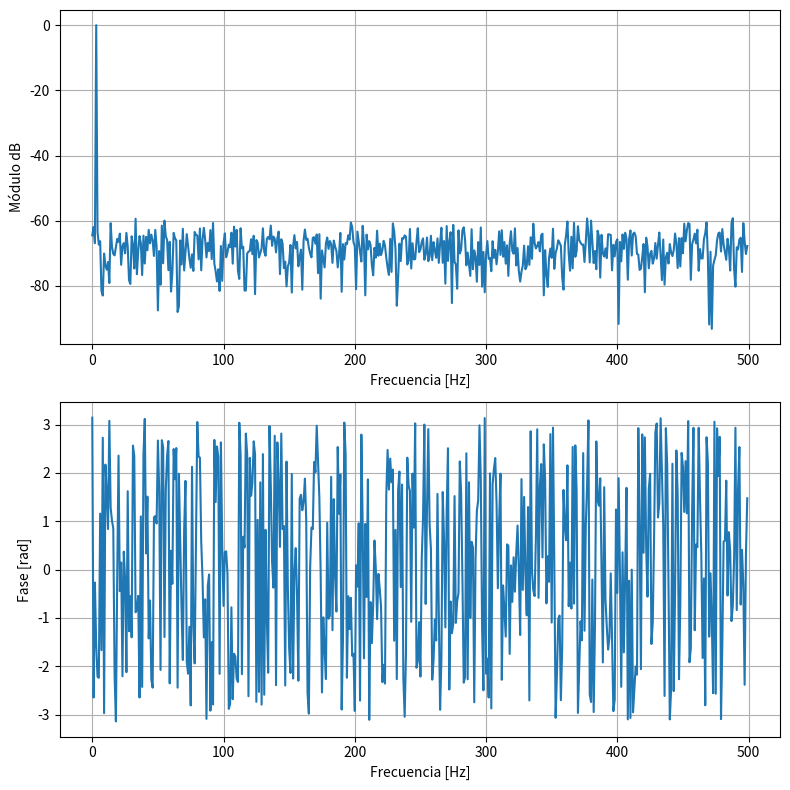
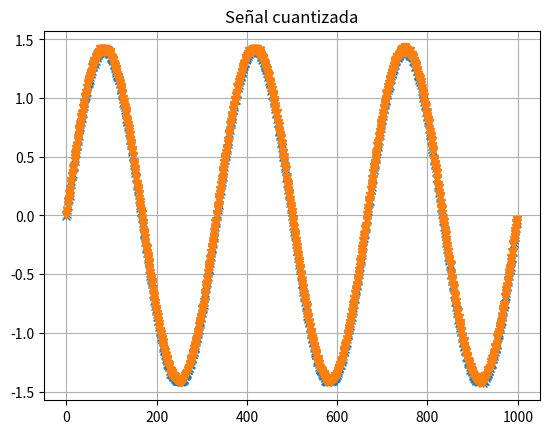
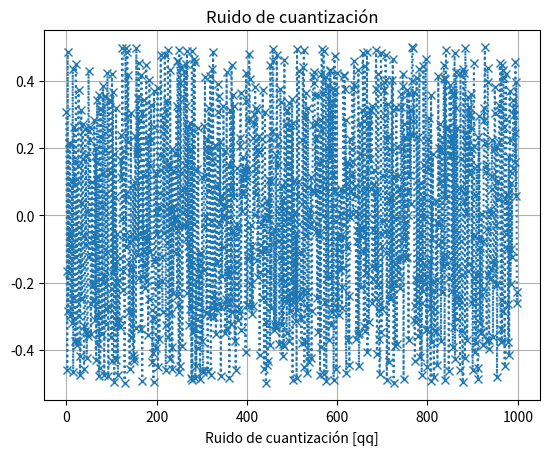
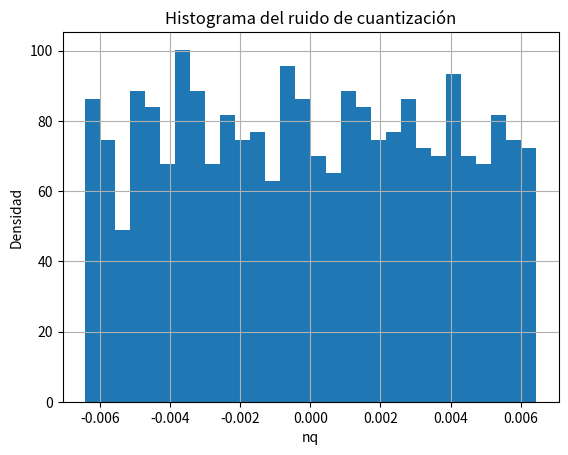
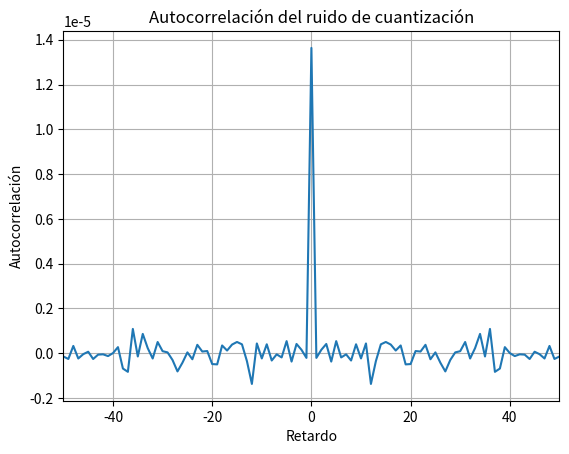

The matplotlib source for these figures, in order:
# -*- coding: utf-8 -*-
"""
Created on Thu Aug 27 20:31:09 2026

@author: Daniela Rolando 
"""


#%% IMPORTACION DE MODULOS 

import numpy as np
import matplotlib.pyplot as plt
from scipy import stats 

#%% DEFINICION CTES

fs = 1000            # Frecuencia muestreo (Hz)
N = 1000             # Cant. muestras
Vmax = np.sqrt(2)    # Amplitud maxima
dc = 0               # Offset
ff = 3               # Frecuencia sinusoidal (Hz)
ph = 0               # Fase [rad]
SNR = 40             # SNR [dB]
Psen = 1             # Potencia media senoide [Watt]
ur = 0               # Media del ruido

k = 4
delta_f = 1

#ADC
B = 8 #Bits
#tenemos que lograr el efecto de la cuantizacionde atravesar un ADC
Vfs = 1.65 #Volts
qq = 2* Vfs /(2**B)


#%% FUNCIONES 

# Generador de señal senoidal
def gen_sin(Vmax=1, dc=0, ff=1, ph=0, nn=N, fs=fs):

    # Genero un vector de valores de 0 a N/fs segundos
    # a intervalos de 1/fs
    tt = np.arange(0, stop=nn/fs, step=1/fs)

    # Genero un vector con los valores de la señal senoidal
    xx = dc + Vmax * np.sin(2 * np.pi * ff * tt + ph)

    return tt, xx


# Generador de ruido
def gen_noise(SNR=SNR, Psen=Psen, ur=ur, nn=N):

    # Despejo la potencia del ruido en función de SNR y Psen
    Pr = Psen / (10**(SNR/10))

    # Calculo la desviación estándar del ruido
    # en base a Pr (Pr = sigma^2)
    desv_est_r = np.sqrt(Pr)

    # Genero un vector de números aleatorios
    # de distribución normal
    ruido = np.random.normal(ur, desv_est_r, nn)

    return ruido


#%% MAIN SCRIPT

# Invoco la función generadora de senoides
tt, xx = gen_sin(Vmax, dc, ff, ph, N, fs)

# Invoco la función generadora de ruido
ruido = gen_noise(SNR, Psen, ur, N)

# Armo manualmente la señal ruidosa
noisy_xx = xx + ruido

# Armo vector de frecuencia
frec = np.arange(N//2) * fs/N

# Calculo fft de la señal ruidosa
nXX = 1/N * np.fft.fft(noisy_xx)

plt.close('all')
#plt.figure(1)
#plt.clf()

# Espectro del módulo
fig, (ax1, ax2) = plt.subplots(2, 1, figsize=(8, 8))

ax1.plot(frec, 10 * np.log10( 2*(np.abs(nXX[:N//2]))**2))  #inicialmente teniamos 20log, hacemos 10log e para poder tener en vez de raiz de dos sobre dos, tener 1/2 
ax1.set_xlabel("Frecuencia [Hz]")
ax1.set_ylabel("Módulo dB")
ax1.grid(True)


# Segundo subplot: fase
ax2.plot(frec, np.angle(nXX[:N//2]))
ax2.set_xlabel("Frecuencia [Hz]")
ax2.set_ylabel("Fase [rad]")
ax2.grid(True)


# Ajustar layout para que no se superpongan
plt.tight_layout()
plt.show()


# CUANTIZAMOS

# xx cuantizada
xx_q = np.round(noisy_xx / qq)* qq

#ruido de cuantizacion
nq = xx_q - noisy_xx


plt.figure()
plt.plot(noisy_xx, ':x')
plt.plot(xx_q, ':v')
plt.title('Señal cuantizada')
plt.grid(True)
plt.show()


plt.figure()
plt.plot(nq/qq, ':x')
plt.title('Ruido de cuantización')
plt.xlabel('Muestra')
plt.xlabel('Ruido de cuantización [qq]')
plt.grid(True)
plt.show()


# tiene que estar entre los limites +- nq/2

#plt.plot(nq/qq,':x')

#esta tendría los limites en +- 1/2


#CONSIGNAS: Visualizar que el ruido de cuantizacion sigue una distribucion uniforme y que el ruido de cuantizacion nq es incorrelado (que su autocorrelacion es una delta)

#Como verificamos que el ruido es uniforme?
# ver la varianza. Tenemos q comprobar que la varianza del ruido de q al cuadrado sobre 12 
#la potencia del ruido se ve como np.var y si la distribucion es uniforme deberia ser parecido a q al cuadrado entre 12
#para verificar que la variable fue distribuida con distribucion uniforme podemos ver la densidad de probabilidad haciendo unaestimacion de la densidad, que se hace calculando el histograma
# el histograma se hace con click derecho en la variable (nq en este caso) y pulsando histograma
# el valor medio de nq tiene que dar mas o menos 0 


# comprobamos el valor medio
media_nq = np.mean(nq)

print("Media del ruido de cuantizacion:")
print(media_nq)


# comprobamos la varianza
var_nq = np.var(nq)

# valor teorico de la varianza
var_teorica = qq**2 / 12

print("Varianza del ruido de cuantizacion:")
print(var_nq)

print("q^2/12:")
print(var_teorica)


# histograma para ver la distribucion del ruido de cuantizacion
plt.figure()
plt.hist(nq, bins=30, density=True)
plt.title('Histograma del ruido de cuantización')
plt.xlabel('nq')
plt.ylabel('Densidad')
plt.grid(True)
plt.show()



#pero revisar un estimador no es suficiente. Hay que hacer un test de hipotesis. Ahora lo que necesitariamos preguntar es: bueno tengo una coleccion de 1000 muestras,dime la probabilidad de que hayan sido distribuidas de manera uniforme 
# entonces como puedo calcular un valor para poder rechazar la posibilidad de que no se hayan hecho mediante distribucion uniforme 
# habria que preguntar: buscamos un p valo que nos indique la probabilidad de la hipotesis nula de que esas muestras no se hayan sacado mediante distribucion uniforme


# Como podemos ver que sea incorrelado? 

# Hay que calcular la autocorrelacion y en la demora 0 tienes q encontrar la potencia media y para todos los demas lugares tiene q tender rapidamente a 0 porque tiene q ser como una delta.


# calculamos la autocorrelacion
autocorr = np.correlate(nq, nq, mode='full')

# normalizamos
autocorr = autocorr / N

# vector de retardos
lags = np.arange(-N + 1, N)

plt.figure()
plt.plot(lags, autocorr)
plt.title('Autocorrelación del ruido de cuantización')
plt.xlabel('Retardo')
plt.ylabel('Autocorrelación')
plt.xlim(-50, 50)
plt.grid(True)
plt.show()


plt.show()

#Calcular el pvalor 

# Uso el Test de Kolmogorov-Smirnov para comprobar uniformidad

D, pvalor = stats.kstest(
    nq,
    'uniform',
    args=(-qq/2, qq)
)

print("Estadístico D =", D)
print("p-valor =", pvalor)

print("Como p-valor > 0.05, no rechazamos H0: el ruido de cuantizacion es compatible con una distribucion uniforme.")




plt.show()
